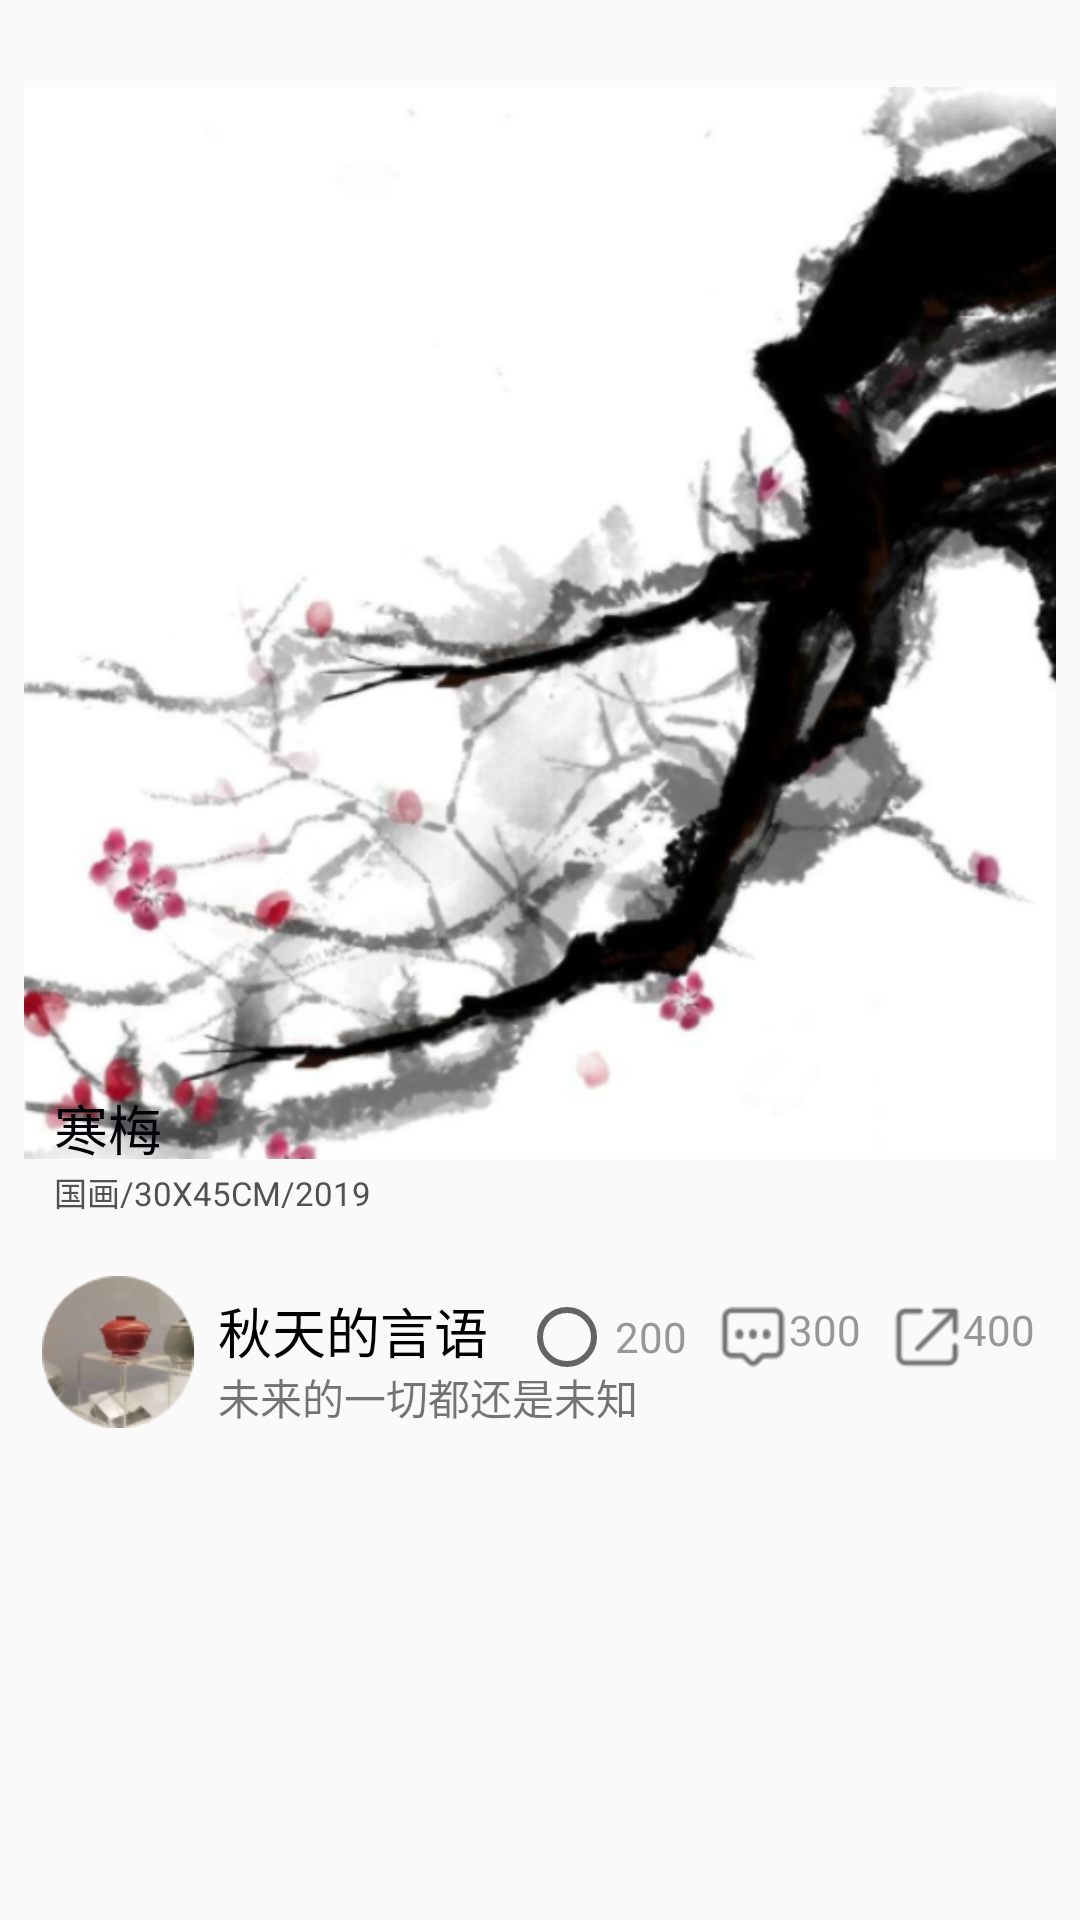

The Android layout XML behind this screen, and the referenced resources:
<!-- AndroidManifest.xml: application theme AppTheme -->
<!-- res/layout/layout_worksitem_home.xml -->
<?xml version="1.0" encoding="utf-8"?>
<RelativeLayout xmlns:android="http://schemas.android.com/apk/res/android"
    android:layout_width="match_parent"
    android:layout_height="wrap_content">

    <RelativeLayout
        android:id="@+id/rl_home"
        android:layout_width="match_parent"
        android:layout_height="wrap_content"
        android:layout_below="@id/rl2_home">

        <ImageView
            android:id="@+id/iv_header_trendsitem"
            android:layout_width="wrap_content"
            android:layout_height="wrap_content"
            android:layout_marginLeft="14dp"
            android:layout_marginTop="10dp"
            android:layout_marginRight="8dp"
            android:src="@drawable/user_avatar" />

        <TextView
            android:id="@+id/tv_nick_trendsitem"
            android:layout_width="wrap_content"
            android:layout_height="wrap_content"
            android:layout_alignTop="@id/iv_header_trendsitem"
            android:layout_marginTop="5dp"
            android:layout_toRightOf="@+id/iv_header_trendsitem"
            android:text="秋天的言语"
            android:textColor="#000000"
            android:textSize="18sp" />

        <TextView
            android:id="@+id/tv_sign_trendsitem"
            android:layout_width="wrap_content"
            android:layout_height="wrap_content"
            android:layout_alignBottom="@id/iv_header_trendsitem"
            android:layout_marginTop="10dp"
            android:layout_toRightOf="@+id/iv_header_trendsitem"
            android:text="未来的一切都还是未知" />

        <RadioGroup
            android:id="@+id/rg_attention_home"
            android:layout_width="wrap_content"
            android:layout_height="wrap_content"
            android:layout_centerVertical="true"
            android:layout_marginRight="5dp"
            android:layout_toLeftOf="@id/tv_message_home">

            <RadioButton

                android:id="@+id/rb_attention_home"
                android:layout_width="wrap_content"
                android:layout_height="wrap_content"
                android:layout_marginLeft="5dp"
                android:text="200"
                android:textColor="@color/textcolor3" />
        </RadioGroup>

        <TextView
            android:id="@+id/tv_message_home"
            android:layout_width="wrap_content"
            android:layout_height="wrap_content"
            android:layout_centerVertical="true"
            android:layout_marginLeft="5dp"
            android:layout_marginRight="5dp"
            android:layout_toLeftOf="@+id/tv_share_home"
            android:drawableLeft="@drawable/send_message"
            android:text="300"
            android:textColor="@color/textcolor3" />

        <TextView
            android:id="@+id/tv_share_home"
            android:layout_width="wrap_content"
            android:layout_height="wrap_content"
            android:layout_alignParentRight="true"
            android:layout_centerVertical="true"
            android:layout_marginLeft="5dp"
            android:layout_marginRight="15dp"
            android:drawableLeft="@drawable/share"
            android:text="400"
            android:textColor="@color/textcolor3" />

        

    </RelativeLayout>

    <RelativeLayout
        android:id="@+id/rl2_home"
        android:layout_width="match_parent"
        android:layout_height="wrap_content"
        android:layout_marginLeft="8dp"
        android:layout_marginRight="8dp">

        <ImageView
            android:id="@+id/iv_workimg_home"
            android:layout_width="match_parent"
            android:layout_height="wrap_content"
            android:src="@drawable/workimg_home" />

        <TextView
            android:id="@+id/tv_workname_home"
            android:layout_width="wrap_content"
            android:layout_height="wrap_content"
            android:layout_above="@id/tv_worktype_home"
            android:layout_marginLeft="10dp"
            android:text="寒梅"
            android:textColor="@color/textcolor1"
            android:textSize="18sp" />

        <TextView
            android:id="@+id/tv_worktype_home"
            android:layout_width="wrap_content"
            android:layout_height="wrap_content"
            android:layout_alignBottom="@id/iv_workimg_home"
            android:layout_marginLeft="10dp"
            android:layout_marginBottom="10dp"
            android:text="国画/30X45CM/2019"
            android:textColor="@color/textcolor2"
            android:textSize="11sp" />
    </RelativeLayout>
</RelativeLayout>
<!-- resources referenced by this layout -->
<resources>
  <color name="buttoncolr">#FFCC33</color>
  <color name="textcolor1">#000007</color>
  <color name="textcolor2">#515151</color>
  <color name="textcolor3">#979797</color>
  <color name="white">#FFFFFF</color>
  <!-- drawable send_message: png bitmap (drawable-hdpi, 1296 bytes) -->
  <!-- drawable share: png bitmap (drawable-hdpi, 1098 bytes) -->
  <!-- drawable user_avatar: png bitmap (drawable-hdpi, 9272 bytes) -->
  <!-- drawable workimg_home: png bitmap (drawable-hdpi, 216875 bytes) -->
  <style name="AppTheme" parent="Theme.AppCompat.Light.NoActionBar">
          
          <item name="colorPrimary">@color/colorPrimary</item>
          <item name="colorPrimaryDark">@color/colorPrimaryDark</item>
          <item name="colorAccent">@color/colorAccent</item>
          <item name="android:windowAnimationStyle">@style/Animation_Activity</item>
      </style>
  <color name="colorPrimary">#3FA862</color>
  <color name="colorPrimaryDark">#3FA862</color>
  <color name="colorAccent">#FF4081</color>
  <style name="Animation_Activity">
          <item name="android:activityOpenEnterAnimation">@anim/translate_right_to_center</item>
          <item name="android:activityOpenExitAnimation">@anim/translate_center_to_left</item>
          <item name="android:activityCloseEnterAnimation">@anim/translate_left_to_center</item>
          <item name="android:activityCloseExitAnimation">@anim/translate_center_to_right</item>
      </style>
</resources>
